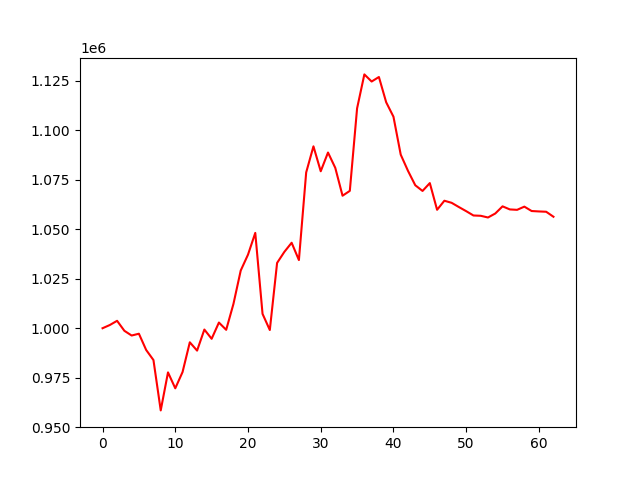

Source data for this figure (header and first rows):
account_value, date, daily_return
1000000, 2021-03-31, 
1001629, 2021-04-01, 0.001629
1003753, 2021-04-02, 0.002121
998708, 2021-04-06, -0.005025
996315, 2021-04-07, -0.002397
997227, 2021-04-08, 0.0009155
989008, 2021-04-09, -0.008242
983923, 2021-04-12, -0.005141
958480, 2021-04-13, -0.02586
977684, 2021-04-14, 0.02004
969644, 2021-04-15, -0.008223
977844, 2021-04-16, 0.008458
992891, 2021-04-19, 0.01539
988692, 2021-04-20, -0.004228
999338, 2021-04-21, 0.01077
994666, 2021-04-22, -0.004675
1002871, 2021-04-23, 0.008249
999198, 2021-04-26, -0.003662
1012304, 2021-04-27, 0.01312
1029162, 2021-04-28, 0.01665
1037186, 2021-04-29, 0.007797
1048180, 2021-04-30, 0.0106
1007258, 2021-05-06, -0.03904
999097, 2021-05-07, -0.008102
1032999, 2021-05-10, 0.03393
1038592, 2021-05-11, 0.005415
1043196, 2021-05-12, 0.004432
1034447, 2021-05-13, -0.008386
1078726, 2021-05-14, 0.0428
1091913, 2021-05-17, 0.01223
1079319, 2021-05-18, -0.01153
1088783, 2021-05-19, 0.008769
1081042, 2021-05-20, -0.00711
1066967, 2021-05-21, -0.01302
1069410, 2021-05-24, 0.00229
1111123, 2021-05-25, 0.03901
1128266, 2021-05-26, 0.01543
1124666, 2021-05-27, -0.003191
1126956, 2021-05-28, 0.002037
1114183, 2021-05-31, -0.01133
1106896, 2021-06-01, -0.006539
1087717, 2021-06-02, -0.01733
1079520, 2021-06-03, -0.007535
1072247, 2021-06-04, -0.006737
1069377, 2021-06-07, -0.002677
1073342, 2021-06-08, 0.003708
1059851, 2021-06-09, -0.01257
1064429, 2021-06-10, 0.004319
1063373, 2021-06-11, -0.0009919
1061228, 2021-06-15, -0.002017
1059157, 2021-06-16, -0.001951
1056973, 2021-06-17, -0.002063
1056819, 2021-06-18, -0.0001448
1055958, 2021-06-21, -0.0008147
1057976, 2021-06-22, 0.001911
1061594, 2021-06-23, 0.003419
1060038, 2021-06-24, -0.001466
1059829, 2021-06-25, -0.0001966
1061444, 2021-06-28, 0.001523
1059228, 2021-06-29, -0.002088
... 3 more rows
